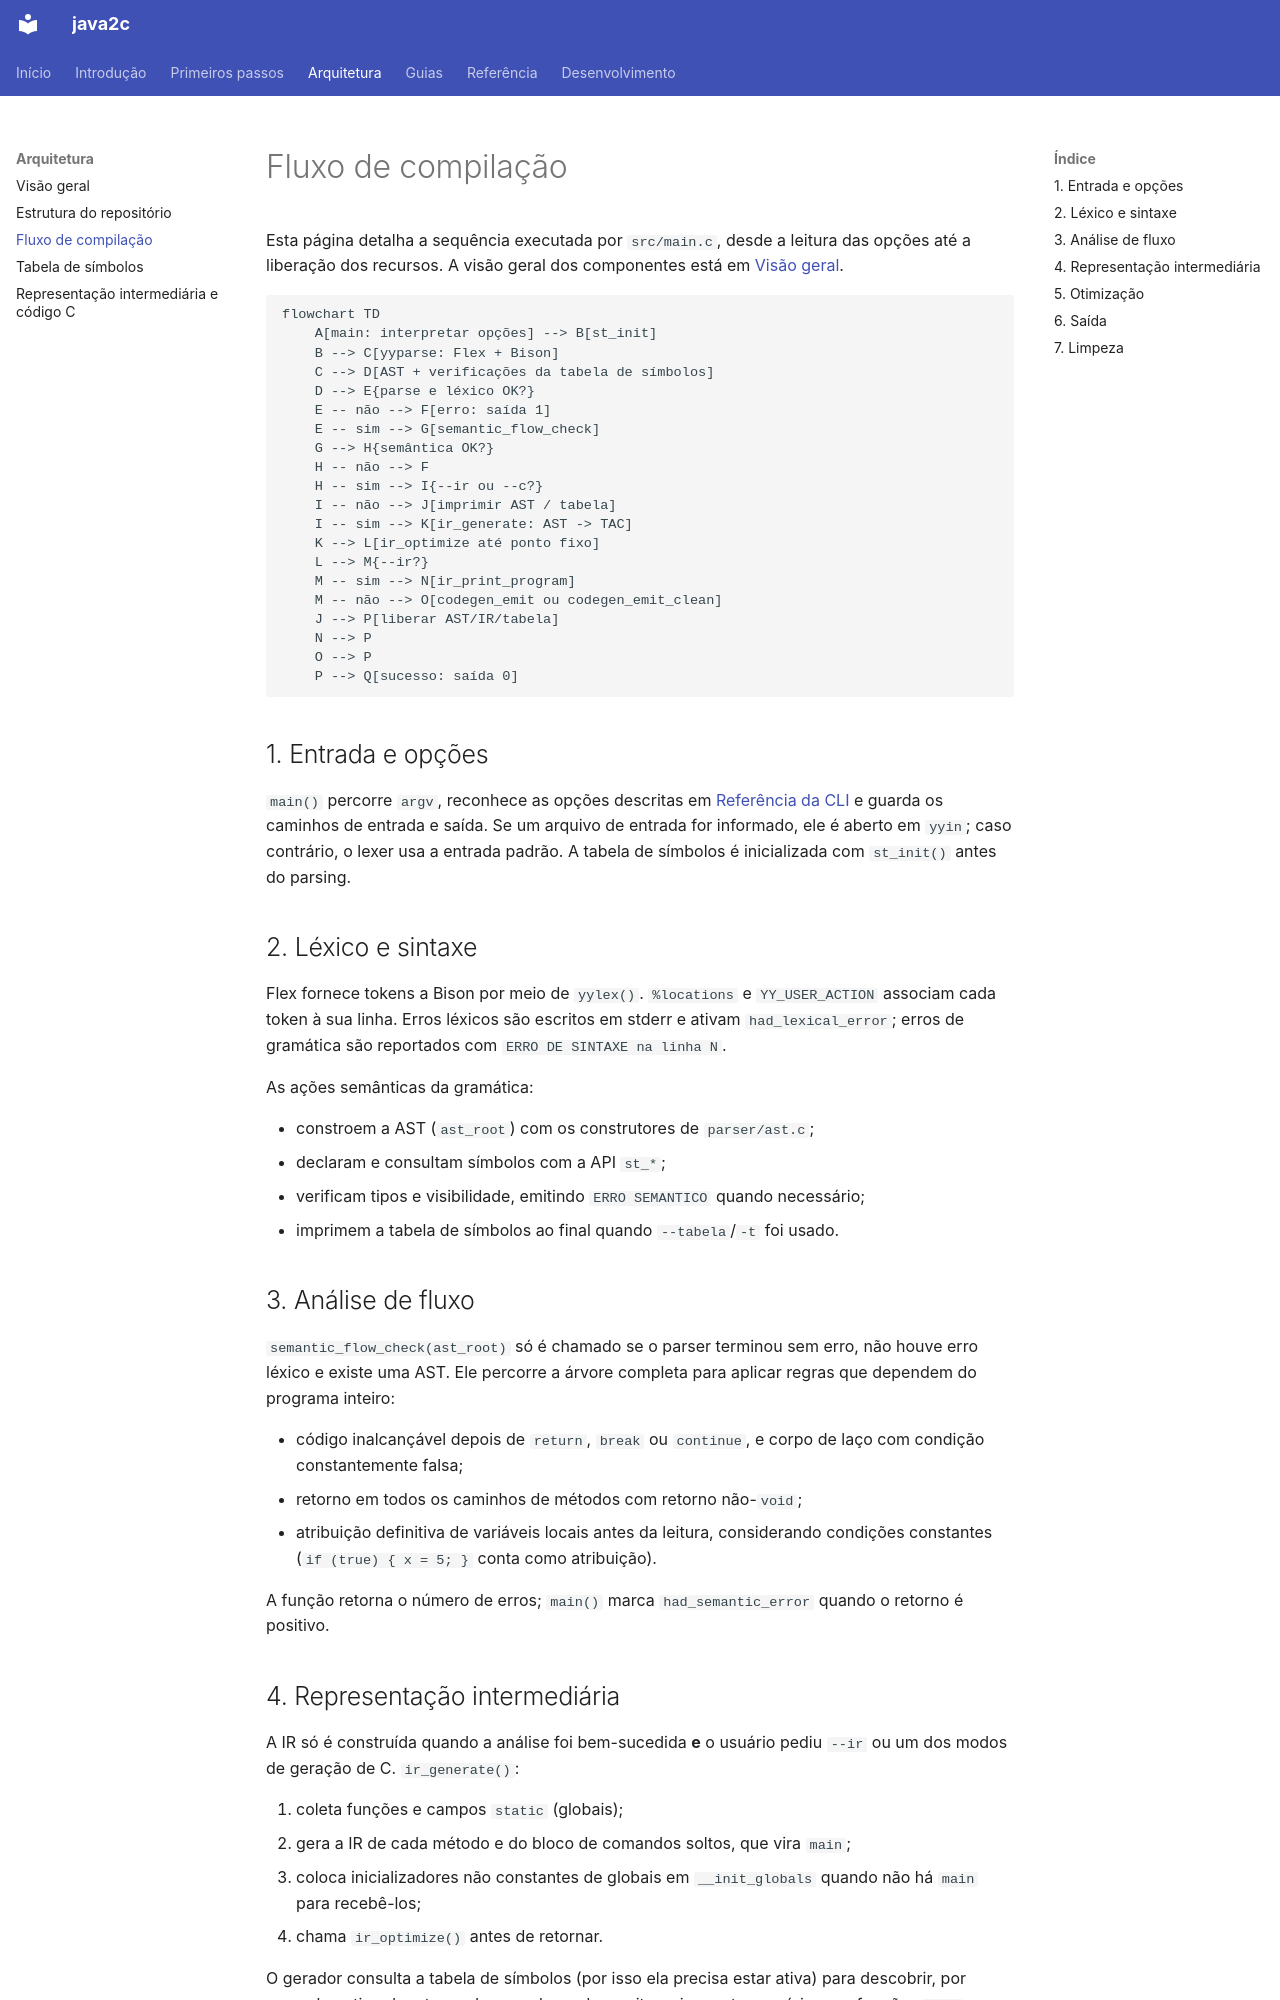

repository: thatsrenan/java2c · page: architecture/pipeline/index.html · generator: mkdocs

# Fluxo de compilação

Esta página detalha a sequência executada por `src/main.c`, desde a leitura das
opções até a liberação dos recursos. A visão geral dos componentes está em
[Visão geral](overview.md).

```mermaid
flowchart TD
    A[main: interpretar opções] --> B[st_init]
    B --> C[yyparse: Flex + Bison]
    C --> D[AST + verificações da tabela de símbolos]
    D --> E{parse e léxico OK?}
    E -- não --> F[erro: saída 1]
    E -- sim --> G[semantic_flow_check]
    G --> H{semântica OK?}
    H -- não --> F
    H -- sim --> I{--ir ou --c?}
    I -- não --> J[imprimir AST / tabela]
    I -- sim --> K[ir_generate: AST -> TAC]
    K --> L[ir_optimize até ponto fixo]
    L --> M{--ir?}
    M -- sim --> N[ir_print_program]
    M -- não --> O[codegen_emit ou codegen_emit_clean]
    J --> P[liberar AST/IR/tabela]
    N --> P
    O --> P
    P --> Q[sucesso: saída 0]
```

## 1. Entrada e opções

`main()` percorre `argv`, reconhece as opções descritas em
[Referência da CLI](../reference/cli.md) e guarda os caminhos de entrada e
saída. Se um arquivo de entrada for informado, ele é aberto em `yyin`; caso
contrário, o lexer usa a entrada padrão. A tabela de símbolos é inicializada
com `st_init()` antes do parsing.

## 2. Léxico e sintaxe

Flex fornece tokens a Bison por meio de `yylex()`. `%locations` e
`YY_USER_ACTION` associam cada token à sua linha. Erros léxicos são escritos em
stderr e ativam `had_lexical_error`; erros de gramática são reportados com
`ERRO DE SINTAXE na linha N`.

As ações semânticas da gramática:

- constroem a AST (`ast_root`) com os construtores de `parser/ast.c`;
- declaram e consultam símbolos com a API `st_*`;
- verificam tipos e visibilidade, emitindo `ERRO SEMANTICO` quando necessário;
- imprimem a tabela de símbolos ao final quando `--tabela`/`-t` foi usado.

## 3. Análise de fluxo

`semantic_flow_check(ast_root)` só é chamado se o parser terminou sem erro, não
houve erro léxico e existe uma AST. Ele percorre a árvore completa para aplicar
regras que dependem do programa inteiro:

- código inalcançável depois de `return`, `break` ou `continue`, e corpo de
  laço com condição constantemente falsa;
- retorno em todos os caminhos de métodos com retorno não-`void`;
- atribuição definitiva de variáveis locais antes da leitura, considerando
  condições constantes (`if (true) { x = 5; }` conta como atribuição).

A função retorna o número de erros; `main()` marca `had_semantic_error` quando
o retorno é positivo.
